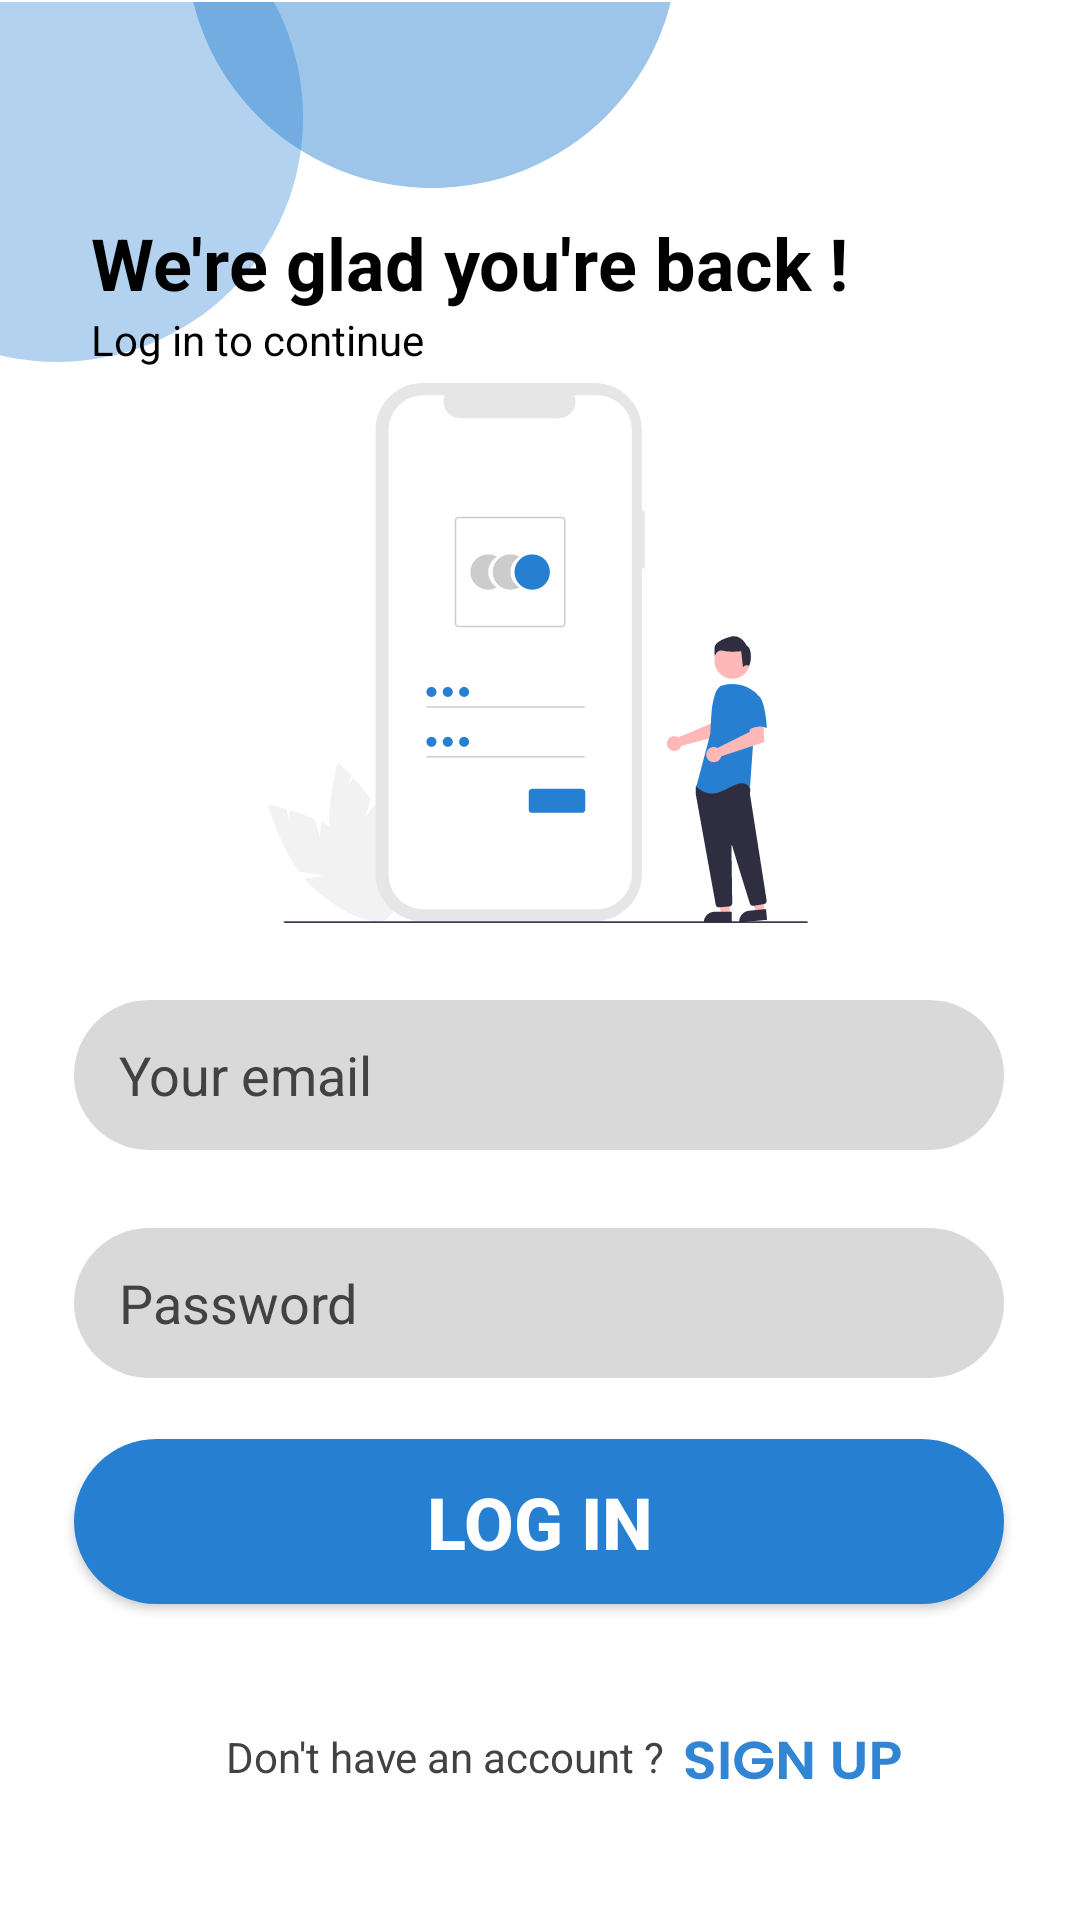

Produce the Android XML layout that renders to this screen, including the resource entries it uses.
<!-- AndroidManifest.xml: application theme Theme.SKIES -->
<!-- res/layout/activity_log_in.xml -->
<?xml version="1.0" encoding="utf-8"?>
<androidx.constraintlayout.widget.ConstraintLayout xmlns:android="http://schemas.android.com/apk/res/android"
    xmlns:app="http://schemas.android.com/apk/res-auto"
    xmlns:tools="http://schemas.android.com/tools"
    android:layout_width="match_parent"
    android:layout_height="match_parent"
    android:background="@color/white"
    tools:context=".logInActivity">

    <ImageView
        android:id="@+id/imageView"
        android:layout_width="wrap_content"
        android:layout_height="wrap_content"
        app:layout_constraintBottom_toBottomOf="parent"
        app:layout_constraintEnd_toEndOf="parent"
        app:layout_constraintHorizontal_bias="0.0"
        app:layout_constraintStart_toStartOf="parent"
        app:layout_constraintTop_toTopOf="parent"
        app:layout_constraintVertical_bias="0.001"
        app:srcCompat="@drawable/circles" />

    <androidx.appcompat.widget.AppCompatButton
        android:id="@+id/log_in_button"
        android:layout_width="310dp"
        android:layout_height="55dp"
        android:background="@drawable/on_click"
        android:text="LOG IN"
        android:textColor="@color/white"
        android:textSize="24dp"
        android:textStyle="bold"

        app:layout_constraintBottom_toBottomOf="parent"
        app:layout_constraintEnd_toEndOf="parent"
        app:layout_constraintHorizontal_bias="0.494"
        app:layout_constraintStart_toStartOf="parent"
        app:layout_constraintTop_toTopOf="parent"
        app:layout_constraintVertical_bias="0.82" />

    <androidx.appcompat.widget.AppCompatEditText
        android:id="@+id/editTextEmailAddress"
        android:layout_width="wrap_content"
        android:layout_height="wrap_content"
        android:paddingLeft="15dp"
        android:textColor="@color/black"
        android:textColorHint="@color/cardview_dark_background"
        android:background="@drawable/log_sign_text_filed"
        android:ems="10"
        android:hint="Your email"
        android:inputType="textEmailAddress"

        app:layout_constraintBottom_toBottomOf="parent"
        app:layout_constraintEnd_toEndOf="parent"
        app:layout_constraintHorizontal_bias="0.495"
        app:layout_constraintStart_toStartOf="parent"
        app:layout_constraintTop_toTopOf="parent"
        app:layout_constraintVertical_bias="0.565" />

    <androidx.appcompat.widget.AppCompatEditText
        android:id="@+id/editTextPassword"
        android:layout_width="wrap_content"
        android:layout_height="wrap_content"
        android:background="@drawable/log_sign_text_filed"
        android:ems="10"
        android:hint="Password"
        android:inputType="textPassword"
        android:paddingLeft="15dp"
        android:textColor="@color/black"
        android:textColorHint="@color/cardview_dark_background"
        app:layout_constraintBottom_toBottomOf="parent"
        app:layout_constraintEnd_toEndOf="parent"
        app:layout_constraintHorizontal_bias="0.495"
        app:layout_constraintStart_toStartOf="parent"
        app:layout_constraintTop_toBottomOf="@+id/editTextEmailAddress"
        app:layout_constraintVertical_bias="0.125" />

    <ImageView
        android:id="@+id/imageView3"
        android:layout_width="wrap_content"
        android:layout_height="wrap_content"
        app:layout_constraintBottom_toTopOf="@+id/editTextEmailAddress"
        app:layout_constraintEnd_toEndOf="parent"
        app:layout_constraintHorizontal_bias="0.497"
        app:layout_constraintStart_toStartOf="parent"
        app:layout_constraintTop_toTopOf="parent"
        app:layout_constraintVertical_bias="0.832"
        app:srcCompat="@drawable/log_img" />

    <TextView
        android:id="@+id/textView"
        android:layout_width="wrap_content"
        android:layout_height="wrap_content"
        android:text="We're glad you're back !"
        android:textColor="@color/black"
        android:textSize="24dp"
        android:textStyle="bold"
        app:layout_constraintBottom_toTopOf="@+id/imageView3"
        app:layout_constraintEnd_toEndOf="parent"
        app:layout_constraintHorizontal_bias="0.283"
        app:layout_constraintStart_toStartOf="parent"
        app:layout_constraintTop_toTopOf="parent"
        app:layout_constraintVertical_bias="0.747" />

    <TextView
        android:id="@+id/textView2"
        android:layout_width="wrap_content"
        android:layout_height="wrap_content"
        android:text="Log in to continue"
        android:textColor="@color/black"
        app:layout_constraintBottom_toTopOf="@+id/imageView3"
        app:layout_constraintEnd_toEndOf="parent"
        app:layout_constraintHorizontal_bias="0.0"
        app:layout_constraintStart_toStartOf="@+id/textView"
        app:layout_constraintTop_toBottomOf="@+id/textView"
        app:layout_constraintVertical_bias="0.0" />

    <TextView
        android:id="@+id/textView5"
        android:layout_width="wrap_content"
        android:layout_height="wrap_content"
        android:text="Don't have an account ?"
        android:textColor="@color/cardview_dark_background"
        app:layout_constraintBottom_toBottomOf="parent"
        app:layout_constraintEnd_toEndOf="parent"
        app:layout_constraintHorizontal_bias="0.352"
        app:layout_constraintStart_toStartOf="parent"
        app:layout_constraintTop_toBottomOf="@+id/log_in_button"
        app:layout_constraintVertical_bias="0.48" />

    <androidx.appcompat.widget.AppCompatButton
        android:id="@+id/sign_button"
        android:layout_width="73dp"
        android:layout_height="15dp"
        android:background="@drawable/sign_up_btxt"
        app:layout_constraintBottom_toBottomOf="parent"
        app:layout_constraintEnd_toEndOf="parent"
        app:layout_constraintHorizontal_bias="0.1"
        app:layout_constraintStart_toEndOf="@+id/textView5"
        app:layout_constraintTop_toTopOf="@+id/textView5"
        app:layout_constraintVertical_bias="0.07" />

    <androidx.appcompat.widget.AppCompatButton
        android:id="@+id/button13"
        android:layout_width="127dp"
        android:layout_height="15dp"
        android:background="@drawable/forgot_in_login"
        app:layout_constraintBottom_toTopOf="@+id/log_in_button"
        app:layout_constraintEnd_toEndOf="parent"
        app:layout_constraintStart_toStartOf="parent"
        app:layout_constraintTop_toBottomOf="@+id/editTextPassword" />

</androidx.constraintlayout.widget.ConstraintLayout>
<!-- resources referenced by this layout -->
<resources>
  <!-- drawable circles (drawable) -->
  <vector xmlns:android="http://schemas.android.com/apk/res/android"
      android:width="230dp"
      android:height="128dp"
      android:viewportWidth="230"
      android:viewportHeight="128">
      <group>
          <path
              android:fillColor="#73267FD1"
              android:pathData="M144-101A82 81.5 0 1 0 144 62 82 81.5 0 1 0 144-101z"/>
          <path
              android:fillColor="#59267FD1"
              android:pathData="M19-43A82 81.5 0 1 0 19 120 82 81.5 0 1 0 19-43z"/>
      </group>
  </vector>
  <!-- drawable log_img: vector/xml drawable (drawable, 9144 chars, omitted) -->
  <!-- drawable log_sign_text_filed (drawable) -->
  <vector xmlns:android="http://schemas.android.com/apk/res/android"
      android:width="310dp"
      android:height="50dp"
      android:viewportWidth="310"
      android:viewportHeight="50">
      <path
          android:fillColor="#FFD9D9D9"
          android:pathData="M0 25c0-13.81 11.19-25 25-25h260c13.81 0 25 11.19 25 25v0c0 13.81-11.19 25-25 25h-260c-13.81 0-25-11.19-25-25z"/>
  </vector>
  <!-- drawable on_click (drawable) -->
  <?xml version="1.0" encoding="utf-8"?>
  <selector xmlns:android="http://schemas.android.com/apk/res/android">
      <item android:drawable="@drawable/unclicked_button" android:state_pressed="false"/>
      <item android:drawable="@drawable/clicked_button" android:state_pressed="true"/>
  </selector>
  <!-- drawable sign_up_btxt: vector/xml drawable (drawable, 2478 chars, omitted) -->
  <style name="Theme.SKIES" parent="Theme.MaterialComponents.DayNight.NoActionBar">
          
          <item name="colorPrimary">@color/purple_500</item>
          <item name="colorPrimaryVariant">@color/purple_700</item>
          <item name="colorOnPrimary">@color/white</item>
          
          <item name="colorSecondary">@color/teal_200</item>
          <item name="colorSecondaryVariant">@color/teal_700</item>
          <item name="colorOnSecondary">@color/black</item>
          
          <item name="android:statusBarColor" tools:targetApi="l">?attr/colorPrimaryVariant</item>
          
      </style>
  <!-- drawable unclicked_button (drawable) -->
  <?xml version="1.0" encoding="utf-8"?>
  <shape xmlns:android="http://schemas.android.com/apk/res/android" android:shape="rectangle">
      <solid android:color="#267FD1"/>
      <corners android:radius="100dp"/>
  </shape>
  <!-- drawable clicked_button (drawable) -->
  <?xml version="1.0" encoding="utf-8"?>
  <shape xmlns:android="http://schemas.android.com/apk/res/android" android:shape="rectangle">
      <solid android:color="#FF579EE0"/>
      <corners android:radius="100dp"/>
  </shape>
  <!-- not gathered from this repository: default colours our renderer supplied (Android Studio template values) -->
  <color name="purple_500">#FF6200EE</color>
  <color name="purple_700">#FF3700B3</color>
  <color name="teal_200">#FF03DAC5</color>
  <color name="teal_700">#FF018786</color>
  <color name="black">#FF000000</color>
  <color name="white">#FFFFFFFF</color>
</resources>
